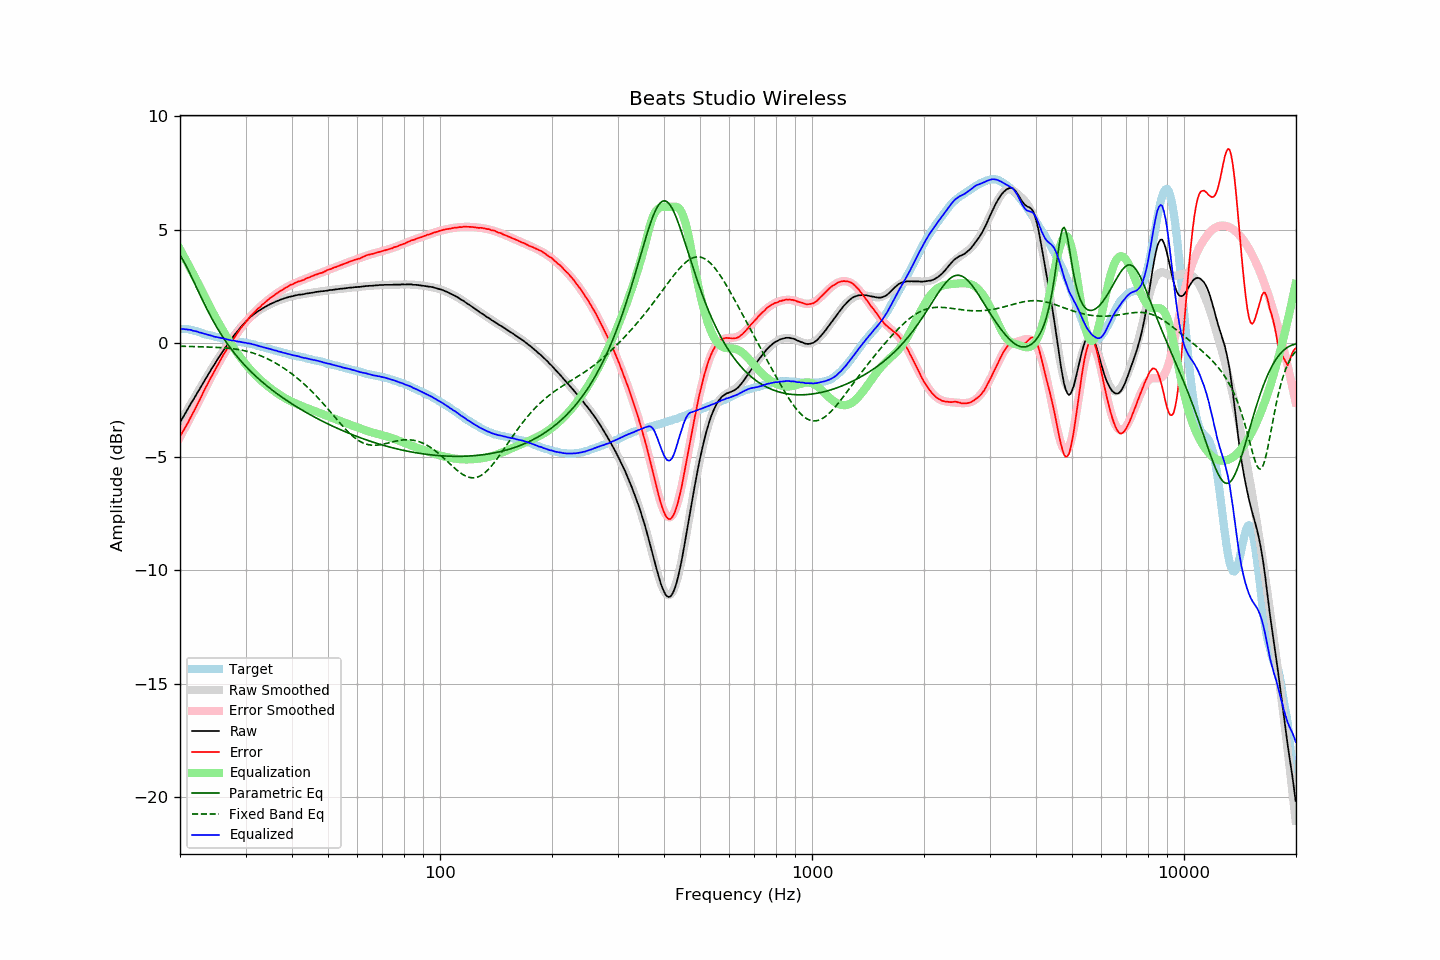

Data behind this chart, as committed beside it:
frequency, raw, error, smoothed, error_smoothed, equalization, parametric_eq, fixed_band_eq, equalized_raw, equalized_smoothed, target
20.00, -3.49, -4.11, -3.49, -4.13, 4.13, 3.88, -0.13, 0.64, 0.64, 0.62
20.20, -3.37, -3.99, -3.37, -4.00, 4.00, 3.76, -0.14, 0.63, 0.63, 0.62
20.40, -3.25, -3.87, -3.25, -3.87, 3.87, 3.64, -0.14, 0.62, 0.62, 0.62
20.61, -3.13, -3.74, -3.13, -3.74, 3.74, 3.52, -0.14, 0.62, 0.61, 0.62
20.81, -3.00, -3.62, -3.00, -3.61, 3.61, 3.38, -0.14, 0.61, 0.60, 0.62
21.02, -2.88, -3.50, -2.88, -3.48, 3.48, 3.24, -0.14, 0.59, 0.59, 0.62
21.23, -2.75, -3.35, -2.76, -3.34, 3.34, 3.09, -0.15, 0.59, 0.58, 0.60
21.44, -2.63, -3.22, -2.64, -3.21, 3.21, 2.95, -0.15, 0.58, 0.57, 0.59
21.66, -2.52, -3.09, -2.52, -3.07, 3.07, 2.80, -0.15, 0.55, 0.55, 0.57
21.87, -2.40, -2.95, -2.40, -2.94, 2.94, 2.64, -0.15, 0.54, 0.54, 0.55
22.09, -2.28, -2.82, -2.28, -2.80, 2.80, 2.49, -0.15, 0.52, 0.52, 0.53
22.31, -2.16, -2.67, -2.16, -2.67, 2.67, 2.34, -0.16, 0.50, 0.51, 0.50
22.54, -2.05, -2.54, -2.04, -2.52, 2.52, 2.19, -0.16, 0.47, 0.48, 0.48
22.76, -1.92, -2.39, -1.92, -2.38, 2.38, 2.04, -0.16, 0.46, 0.46, 0.46
22.99, -1.80, -2.24, -1.80, -2.24, 2.24, 1.89, -0.16, 0.44, 0.44, 0.43
23.22, -1.68, -2.09, -1.68, -2.10, 2.10, 1.75, -0.16, 0.42, 0.42, 0.40
23.45, -1.56, -1.95, -1.56, -1.96, 1.96, 1.60, -0.17, 0.40, 0.40, 0.38
23.69, -1.45, -1.82, -1.45, -1.82, 1.82, 1.46, -0.17, 0.38, 0.38, 0.37
23.92, -1.32, -1.67, -1.33, -1.68, 1.68, 1.32, -0.17, 0.36, 0.36, 0.35
24.16, -1.20, -1.54, -1.21, -1.55, 1.55, 1.19, -0.17, 0.34, 0.34, 0.34
24.40, -1.09, -1.41, -1.09, -1.41, 1.41, 1.06, -0.18, 0.32, 0.32, 0.32
24.65, -0.98, -1.29, -0.98, -1.28, 1.28, 0.93, -0.18, 0.29, 0.30, 0.30
24.89, -0.87, -1.15, -0.86, -1.15, 1.15, 0.81, -0.18, 0.27, 0.28, 0.28
25.14, -0.75, -1.02, -0.75, -1.02, 1.02, 0.68, -0.19, 0.27, 0.26, 0.27
25.39, -0.64, -0.89, -0.64, -0.89, 0.89, 0.57, -0.19, 0.25, 0.25, 0.25
25.65, -0.53, -0.77, -0.53, -0.77, 0.77, 0.45, -0.20, 0.23, 0.23, 0.24
25.91, -0.43, -0.63, -0.43, -0.64, 0.64, 0.34, -0.20, 0.22, 0.22, 0.21
26.16, -0.31, -0.51, -0.32, -0.52, 0.52, 0.23, -0.21, 0.21, 0.20, 0.20
26.43, -0.21, -0.40, -0.22, -0.40, 0.40, 0.12, -0.21, 0.19, 0.19, 0.19
26.69, -0.11, -0.28, -0.11, -0.28, 0.28, 0.02, -0.22, 0.17, 0.17, 0.17
26.96, -0.01, -0.17, -0.01, -0.17, 0.17, -0.08, -0.22, 0.15, 0.16, 0.16
27.23, 0.09, -0.06, 0.09, -0.05, 0.05, -0.18, -0.23, 0.14, 0.14, 0.15
27.50, 0.18, 0.04, 0.18, 0.06, -0.06, -0.27, -0.24, 0.12, 0.13, 0.13
27.77, 0.28, 0.16, 0.28, 0.16, -0.16, -0.37, -0.25, 0.11, 0.11, 0.11
28.05, 0.38, 0.27, 0.37, 0.27, -0.27, -0.46, -0.26, 0.11, 0.10, 0.10
28.33, 0.46, 0.38, 0.46, 0.37, -0.37, -0.54, -0.27, 0.08, 0.09, 0.08
28.62, 0.55, 0.47, 0.55, 0.47, -0.47, -0.63, -0.28, 0.07, 0.07, 0.07
28.90, 0.64, 0.58, 0.64, 0.57, -0.57, -0.71, -0.29, 0.07, 0.06, 0.06
29.19, 0.72, 0.68, 0.72, 0.67, -0.67, -0.80, -0.30, 0.05, 0.05, 0.04
29.48, 0.80, 0.76, 0.80, 0.76, -0.76, -0.87, -0.32, 0.03, 0.04, 0.04
29.78, 0.88, 0.85, 0.88, 0.85, -0.85, -0.95, -0.33, 0.02, 0.02, 0.03
30.08, 0.96, 0.94, 0.95, 0.94, -0.94, -1.03, -0.35, 0.01, 0.01, 0.02
30.38, 1.02, 1.02, 1.02, 1.03, -1.03, -1.10, -0.37, -0.01, -0.00, -0.00
30.68, 1.10, 1.11, 1.09, 1.11, -1.11, -1.17, -0.38, -0.01, -0.02, -0.02
30.99, 1.17, 1.20, 1.15, 1.19, -1.19, -1.25, -0.40, -0.02, -0.03, -0.04
31.30, 1.22, 1.26, 1.21, 1.26, -1.26, -1.31, -0.43, -0.05, -0.05, -0.05
31.61, 1.28, 1.34, 1.27, 1.34, -1.34, -1.38, -0.45, -0.06, -0.07, -0.06
31.93, 1.33, 1.41, 1.33, 1.41, -1.41, -1.45, -0.47, -0.08, -0.08, -0.08
32.24, 1.38, 1.49, 1.38, 1.48, -1.48, -1.51, -0.50, -0.10, -0.10, -0.11
32.57, 1.43, 1.55, 1.43, 1.55, -1.55, -1.58, -0.52, -0.12, -0.12, -0.12
32.89, 1.47, 1.60, 1.47, 1.62, -1.62, -1.64, -0.55, -0.15, -0.14, -0.13
33.22, 1.52, 1.68, 1.52, 1.68, -1.68, -1.70, -0.58, -0.16, -0.16, -0.17
33.55, 1.56, 1.74, 1.56, 1.74, -1.74, -1.76, -0.61, -0.18, -0.18, -0.18
33.89, 1.60, 1.80, 1.60, 1.80, -1.80, -1.82, -0.64, -0.20, -0.20, -0.20
34.23, 1.64, 1.86, 1.64, 1.86, -1.86, -1.88, -0.67, -0.22, -0.22, -0.22
34.57, 1.68, 1.92, 1.68, 1.92, -1.92, -1.94, -0.71, -0.24, -0.24, -0.24
34.92, 1.72, 1.98, 1.71, 1.97, -1.97, -1.99, -0.74, -0.26, -0.26, -0.26
35.27, 1.75, 2.02, 1.75, 2.03, -2.03, -2.05, -0.78, -0.28, -0.28, -0.28
35.62, 1.78, 2.08, 1.78, 2.08, -2.08, -2.10, -0.82, -0.30, -0.30, -0.30
35.97, 1.81, 2.13, 1.81, 2.13, -2.13, -2.15, -0.86, -0.32, -0.32, -0.32
... 635 more rows
